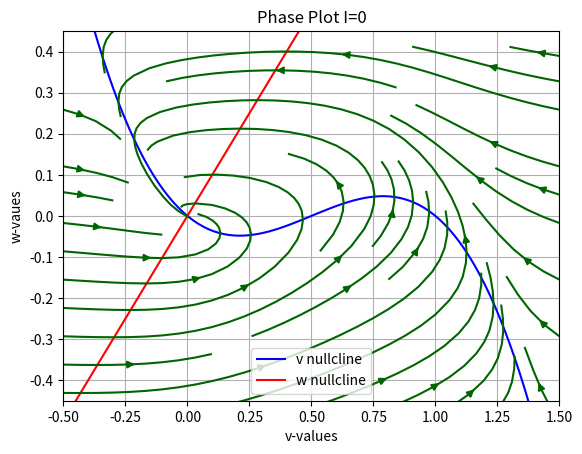
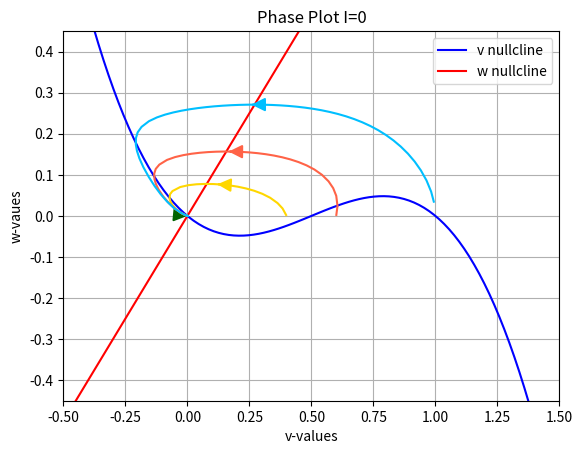
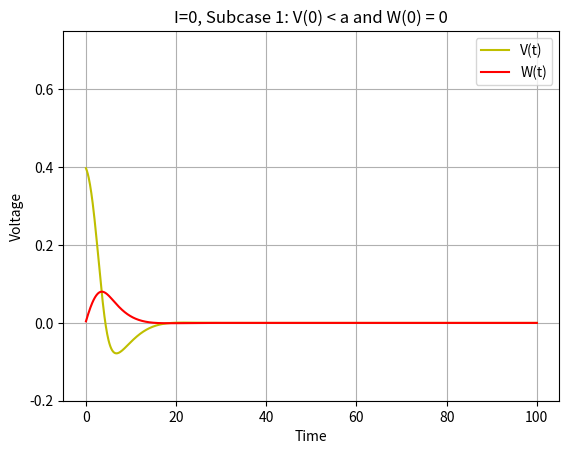
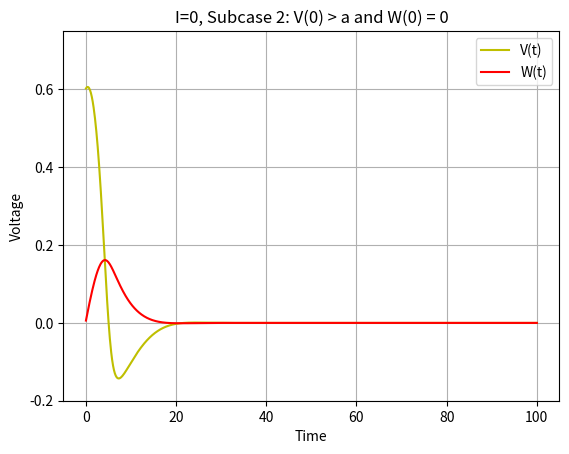
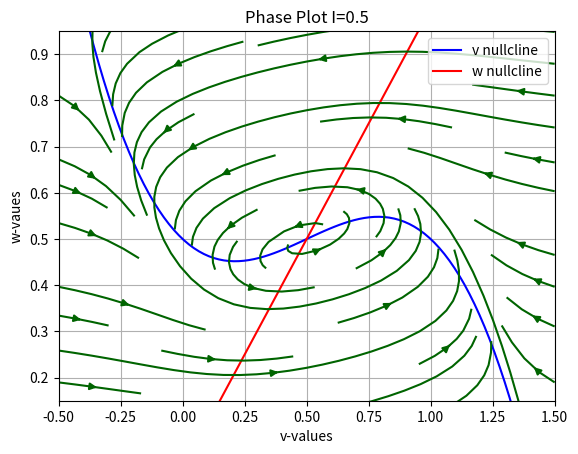
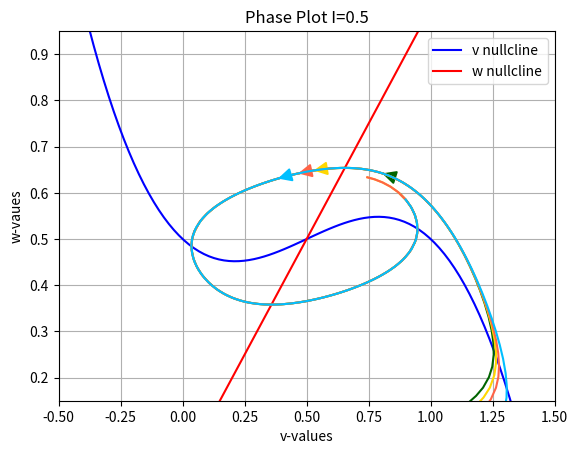
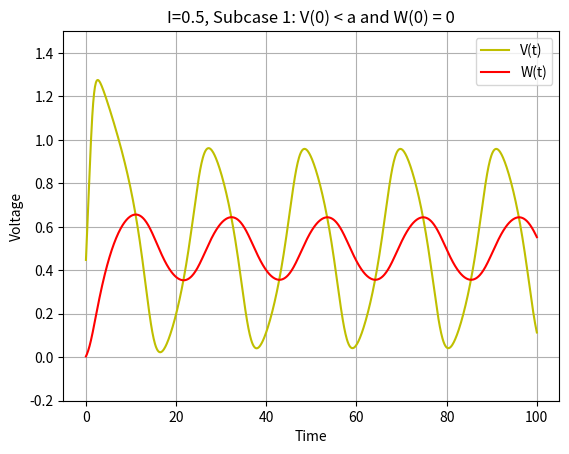
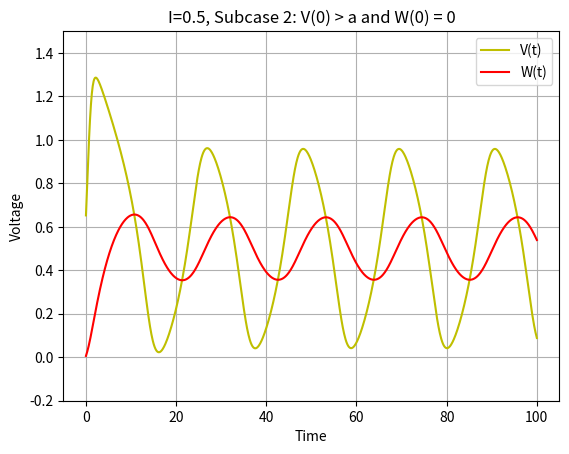
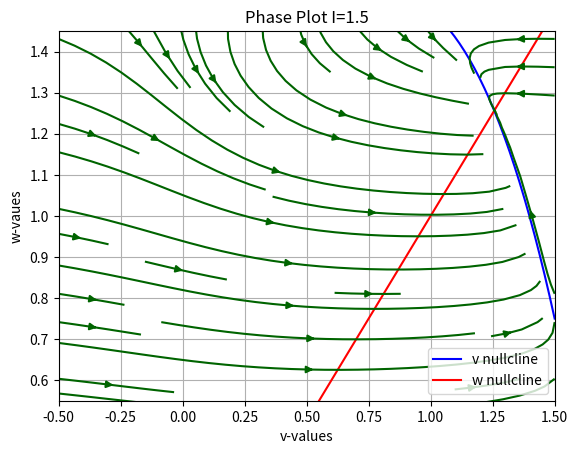
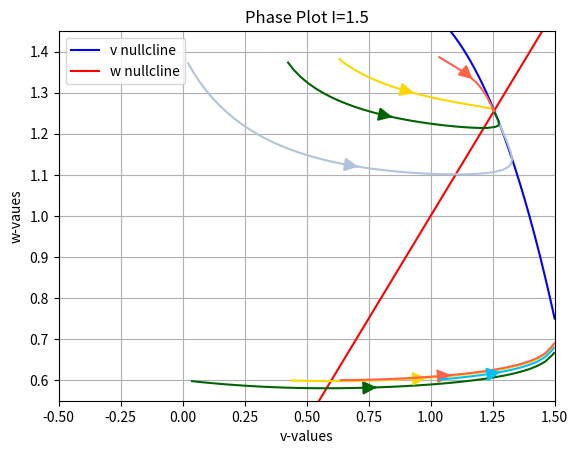
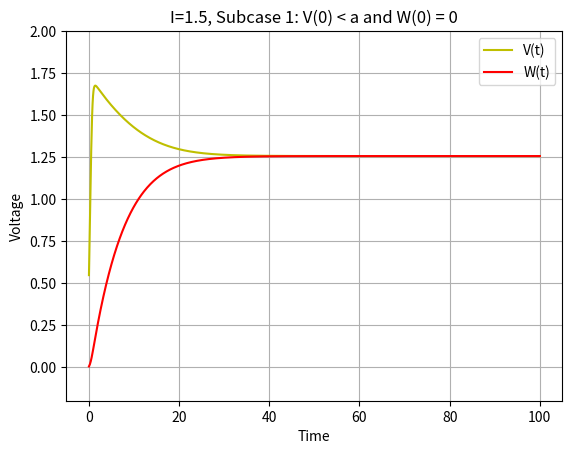
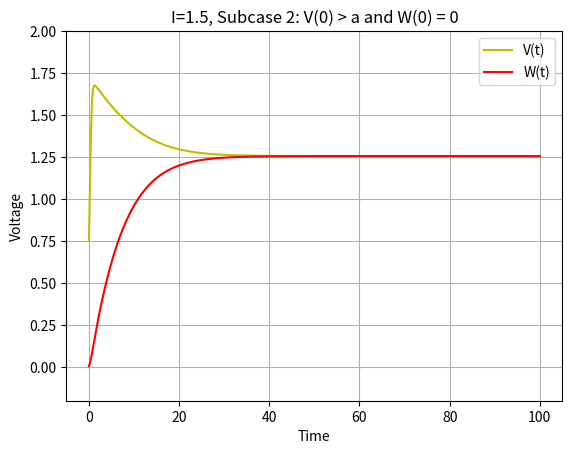
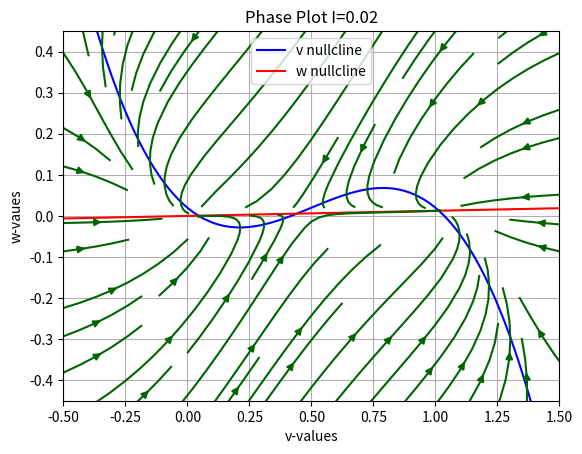
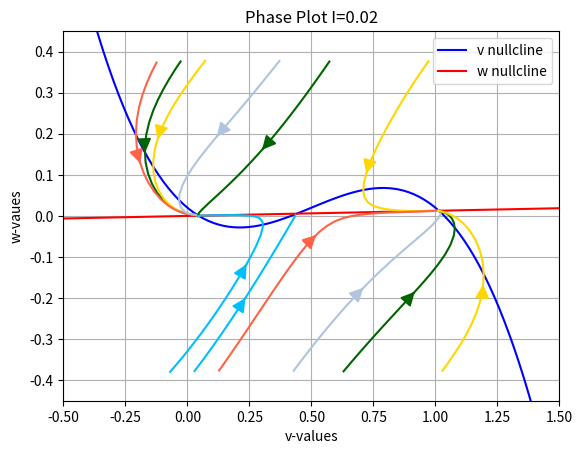
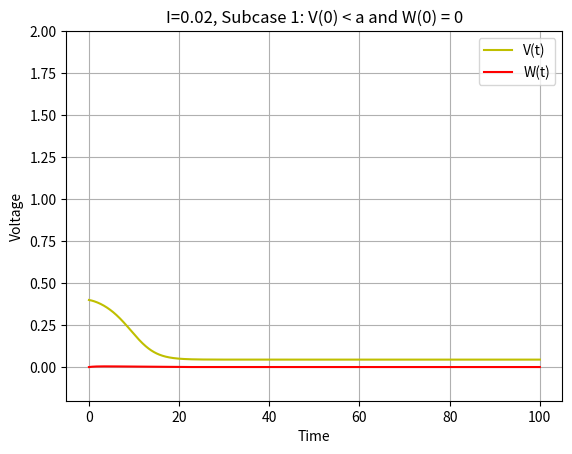
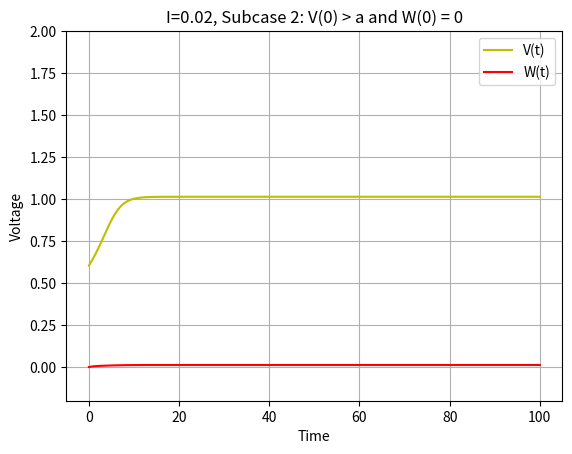

Python code for these plots, in order:
import numpy as np
import matplotlib.pyplot as plt

# Initializing important parametres
a = 0.5
b, r = 0.1, 0.1


def f(v):
    return v*(a-v)*(v-1)
#derivative calculation

def dvdt(v, w, I):
    return f(v) - w + I
def dwdt(v,w):
    return (b*v)-(r*w)
#Integration calculation

def euler_integrate(v, w, dt, I, ttot):
	niter = int(ttot/dt)
	vhist = []
	whist = []
	for i in range(niter):
		v, w = (v + dvdt(v, w, I)*dt), (w + dwdt(v, w)*dt)
		vhist.append(v)
		whist.append(w)

	return vhist, whist

def nullclines(I, v):
	vnc = f(v) + I
	wnc = b*v/r
	return vnc, wnc

def plot_fig(y, title="", ylim=(), x=None, xlim=()):
	plt.figure()
	plt.title(title)
	color = ["y", "r"]
	if not x:
		for i in y:
			plt.plot(i)
	else:
		for i,j in enumerate(y):
			plt.plot(x, j, color=color[i])
	if ylim: plt.ylim(ylim)
	if xlim: plt.xlim(xlim)
	plt.xlabel("Time")
	plt.ylabel("Voltage")
	plt.legend(["V(t)", "W(t)"])
	plt.grid()
	plt.show()

def plot_nullclines(I, xlim, ylim, positions):
	color = ['darkgreen', 'gold', 'tomato', 'deepskyblue', 'lightsteelblue']*3
	v = np.linspace(xlim[0], xlim[1], 100)
	w = np.linspace(xlim[0], xlim[1], 100)
	
	v_mesh, w_mesh = np.meshgrid(v, w)
	v_vel = dvdt(v_mesh, w_mesh, I) #calculating the differentiation
	w_vel = dwdt(v_mesh, w_mesh) #calculation the diffferentiation

	vnc, wnc = nullclines(I, v)

	plt.figure()
	plt.plot(v, vnc, 'b')
	plt.plot(v, wnc, 'r')
	plt.legend(['v nullcline', 'w nullcline'])
	plt.ylim(ylim[0], ylim[1])
	title = "Phase Plot I=" + str(round(I, 2))
	plt.title(title)
	plt.xlabel('v-values')
	plt.ylabel('w-vaues')

	if positions:
		for i in range(len(positions)):
			plt.streamplot(v_mesh, w_mesh, v_vel, w_vel, density=2, start_points=[positions[i]], color=color[i], integration_direction="forward", arrowsize=2)
	else:
		plt.streamplot(v_mesh, w_mesh, v_vel, w_vel, color=color[0])
	plt.grid()
	plt.show()

#####################################################
# Case 1: I_ext = 0
dt = 0.1 #small step size for integration
ttot = 100
I = 0

# Nullclines
plot_nullclines(I, (-0.5,1.5), (-0.45,0.45), [])
plot_nullclines(I, (-0.5,1.5), (-0.45,0.45), [[0,0], [0.4,0], [0.6, 0], [1, 0]])

# Subcase 1: V(0) < a and W(0) = 0
x = list(np.linspace(0,100,1000))
vhist, whist = euler_integrate(0.4, 0, dt, I, ttot)
plot_fig([vhist, whist], "I=0, Subcase 1: V(0) < a and W(0) = 0", (-0.2,0.75), x)

# Subcase 2: V(0) > a and W(0) = 0
vhist, whist = euler_integrate(0.6, 0, 0.1, I, 100)
plot_fig([vhist, whist], "I=0, Subcase 2: V(0) > a and W(0) = 0", (-0.2,0.75), x)

#####################################################
# Case 2: I_ext = 0.5
dt = 0.1
ttot = 100
I = 0.5

# Nullclines
plot_nullclines(I, (-0.5,1.5), (0.15,0.95), [])
plot_nullclines(I, (-0.5,1.5), (0.15,0.95), [[0,0], [0.4,0], [0.6, 0], [1, 0]])

# Subcase 1: V(0) < a and W(0) = 0
x = list(np.linspace(0,100,1000))
vhist, whist = euler_integrate(0.4, 0, dt, I, ttot)
plot_fig([vhist, whist], "I=0.5, Subcase 1: V(0) < a and W(0) = 0", (-0.2,1.5), x)

# Subcase 2: V(0) > a and W(0) = 0
vhist, whist = euler_integrate(0.6, 0, 0.1, I, 100)
plot_fig([vhist, whist], "I=0.5, Subcase 2: V(0) > a and W(0) = 0", (-0.2,1.5), x)

#####################################################
# Case 3: I_ext = 2
dt = 0.1
ttot = 100
I = 1.5

# Nullclines
plot_nullclines(I, (-0.5,1.5), (0.55,1.45), [])
plot_nullclines(I, (-0.5,1.5), (0.55,1.45), [[0,0.6], [0.4,0.6], [0.6, 0.6], [1, 0.6], [0,1.4], [0.4,1.4], [0.6, 1.4], [1, 1.4]])

# Subcase 1: V(0) < a and W(0) = 0
x = list(np.linspace(0,100,1000))
vhist, whist = euler_integrate(0.4, 0, dt, I, ttot)
plot_fig([vhist, whist], "I=1.5, Subcase 1: V(0) < a and W(0) = 0", (-0.2,2), x)

# Subcase 2: V(0) > a and W(0) = 0
vhist, whist = euler_integrate(0.6, 0, 0.1, I, 100)
plot_fig([vhist, whist], "I=1.5, Subcase 2: V(0) > a and W(0) = 0", (-0.2,2), x)

#####################################################
# Case 4: I_ext = 0.02
dt = 0.1
ttot = 100
I = 0.02

# Choosing parameters
b, r = 0.01, 0.8

# Nullclines
plot_nullclines(I, (-0.5,1.5), (-0.45,0.45), [])
plot_nullclines(I, (-0.5,1.5), (-0.45,0.45), [[0,0.4], [0.1,0.4], [-0.1,0.4], [0,-0.4], [0.4,0.4], [0.6, 0.4], [1, 0.4], [0.1,-0.4], [-0.1,-0.4], [0.4,-0.4], [0.6, -0.4], [1, -0.4]])

# Subcase 1: V(0) < a and W(0) = 0
x = list(np.linspace(0,100,1000))
vhist, whist = euler_integrate(0.4, 0, dt, I, ttot) #Integration
plot_fig([vhist, whist], "I=0.02, Subcase 1: V(0) < a and W(0) = 0", (-0.2,2), x)

# Subcase 2: V(0) > a and W(0) = 0
vhist, whist = euler_integrate(0.6, 0, 0.1, I, 100) #Integration
plot_fig([vhist, whist], "I=0.02, Subcase 2: V(0) > a and W(0) = 0", (-0.2,2), x)